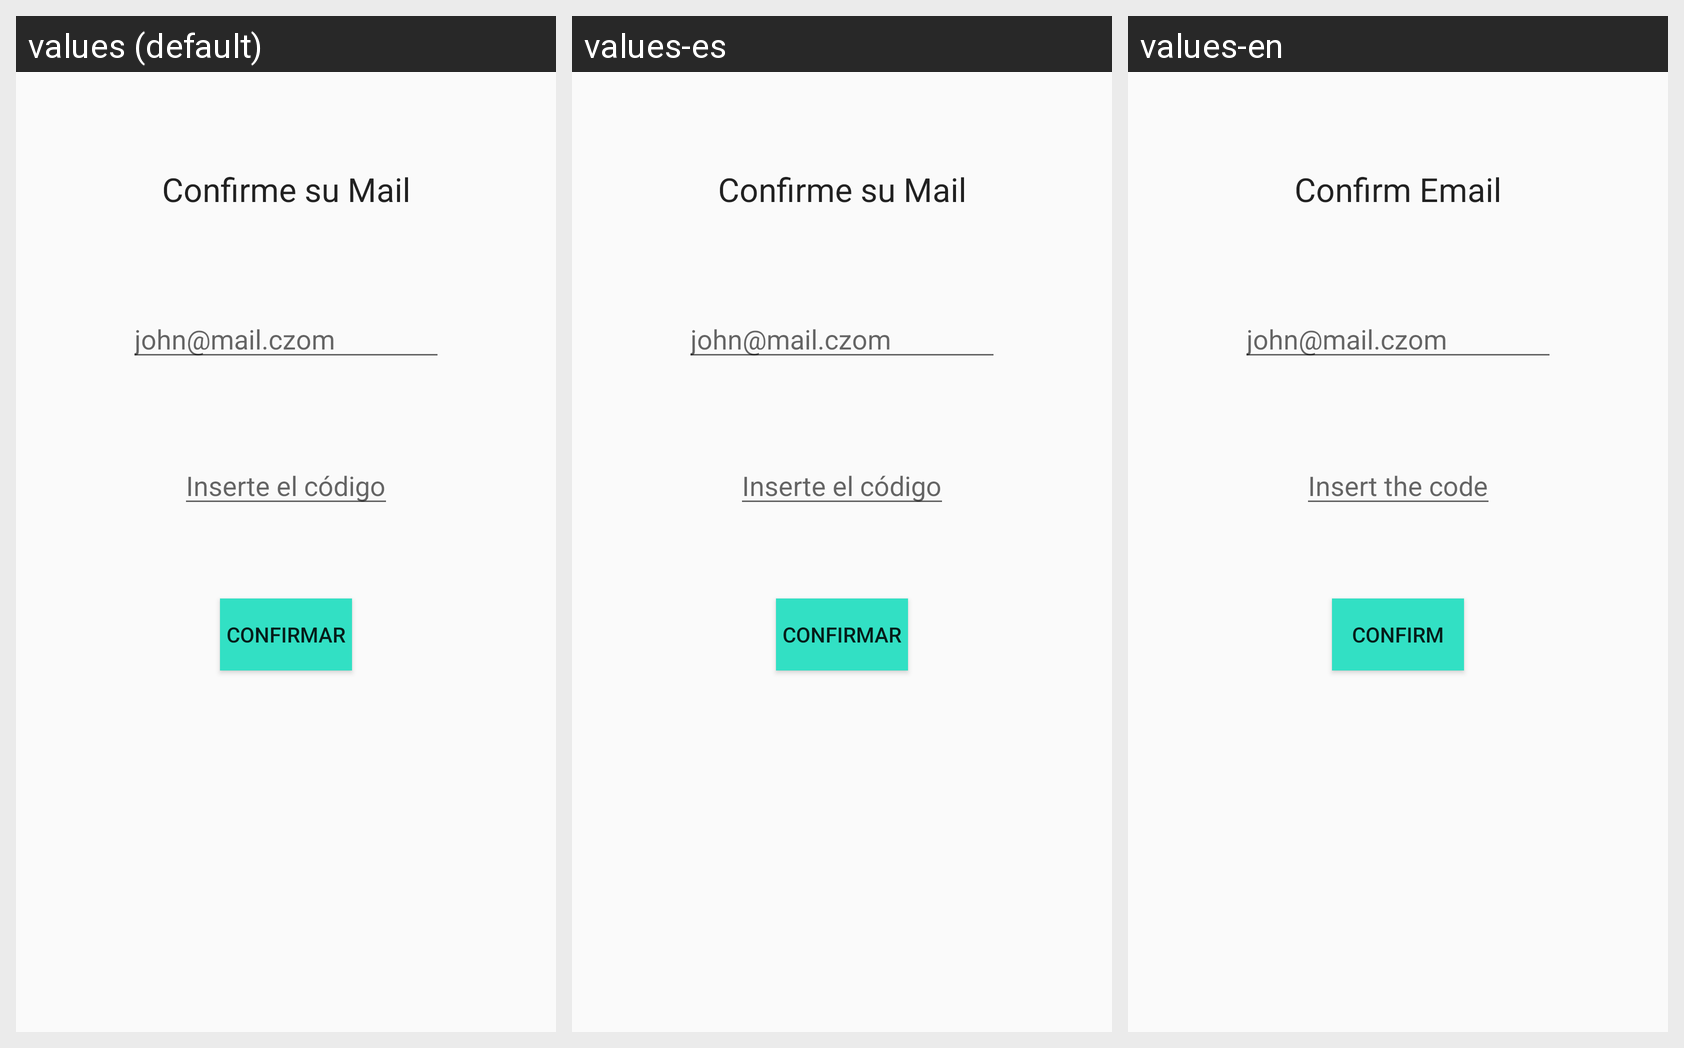

Here is an Android app screen in its default locale and in the app's own translations. Write out the translated-string differences for the strings that appear on this screen.
Android screen res/layout/fragment_verificar_email.xml rendered under 3 locales, left to right: values (default), values-es, values-en. Device: Nexus 5 (rendered at 1080×1920; each locale shown at half size, 540×960, under a caption strip naming it); theme Theme.HCIAPP.
Strings drawn on this screen, with the default value and each locale's value (text and hints the layout hard-codes, and strings that could not be matched under every locale, appear in the picture but are not listed):

email_hint
  values: john@mail.czom
  values-es: john@mail.czom
  values-en: john@mail.czom

inserte_el_c_digo
  values: Inserte el código
  values-es: Inserte el código
  values-en: Insert the code

confirmar
  values: Confirmar
  values-es: Confirmar
  values-en: Confirm

confirme_su_mail
  values: Confirme su Mail
  values-es: Confirme su Mail
  values-en: Confirm Email
